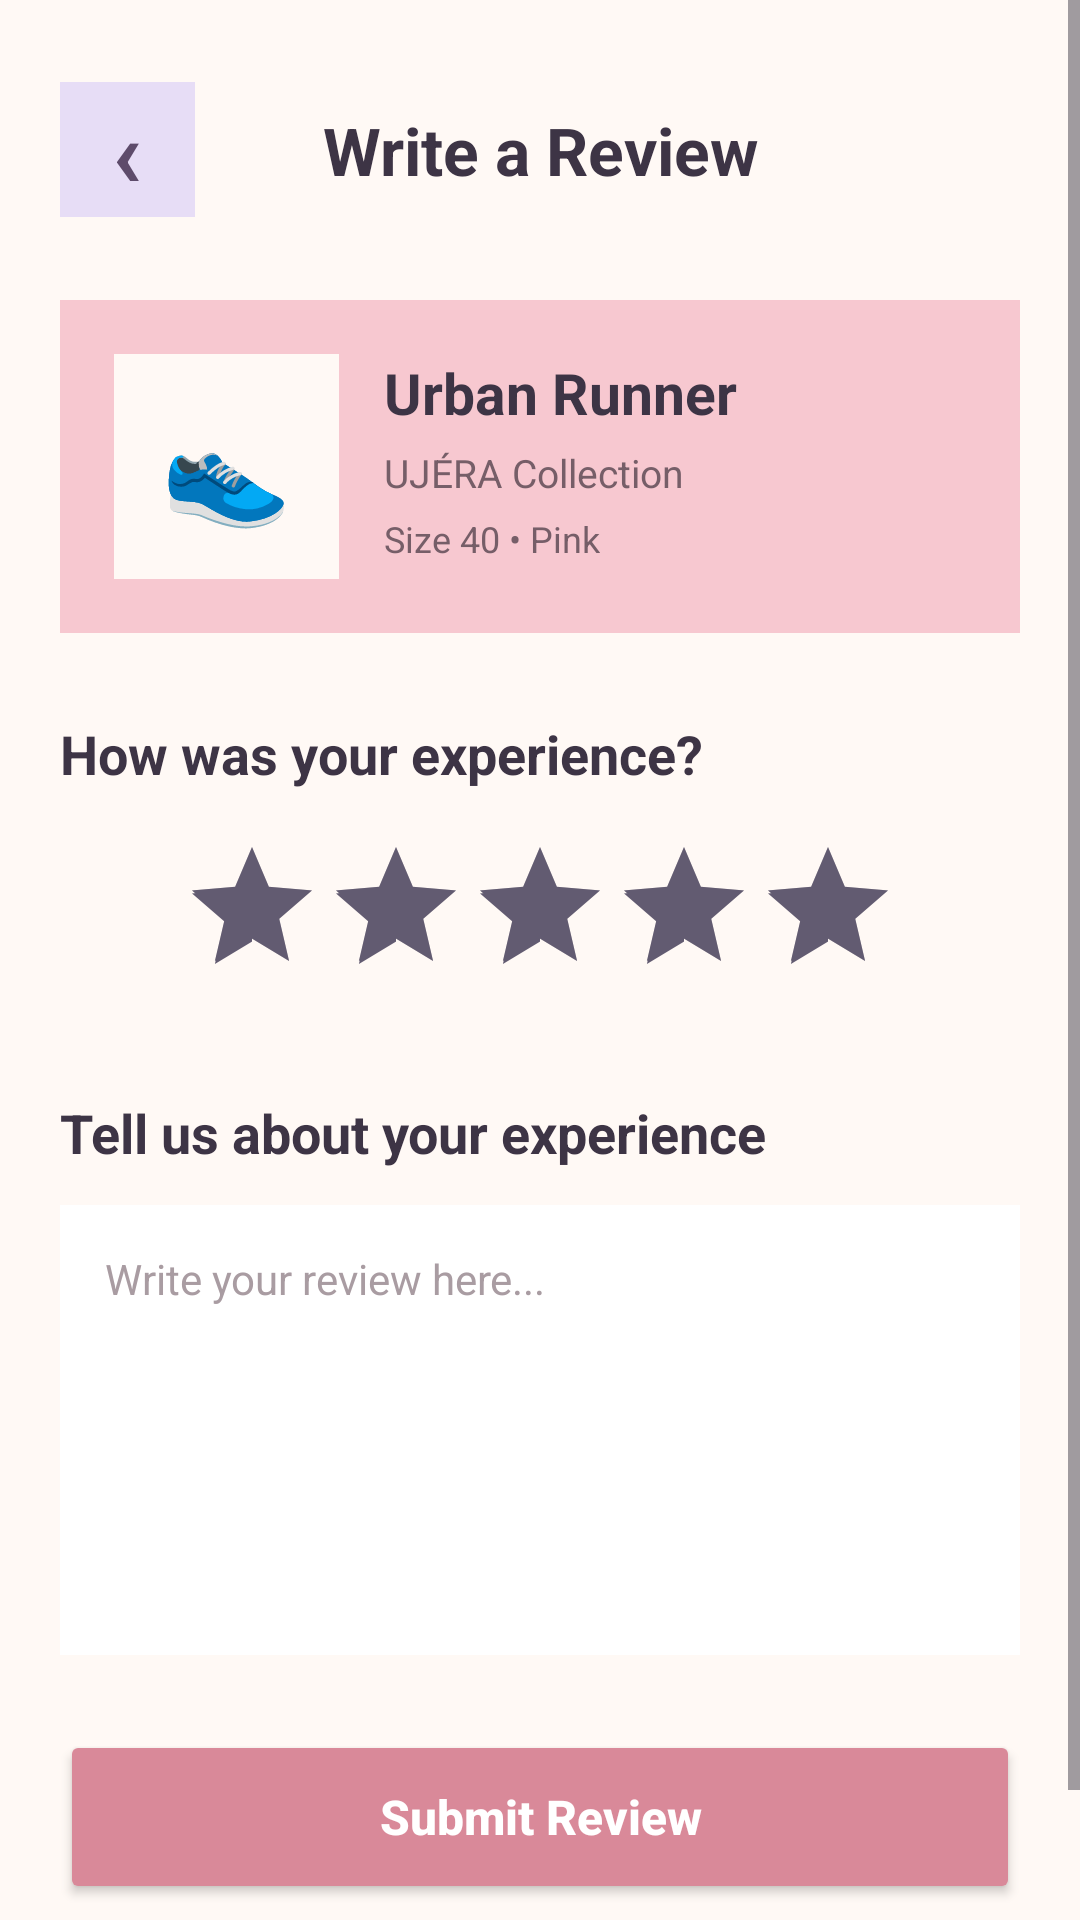

Android layout source for this screen:
<!-- AndroidManifest.xml: application theme Theme.UJERA -->
<!-- res/layout/activity_review.xml -->
<?xml version="1.0" encoding="utf-8"?>
<ScrollView xmlns:android="http://schemas.android.com/apk/res/android"
    android:layout_width="match_parent"
    android:layout_height="match_parent"
    android:background="#FFF9F5"
    android:fillViewport="true">

    <LinearLayout
        android:layout_width="match_parent"
        android:layout_height="wrap_content"
        android:orientation="vertical"
        android:padding="20dp">

        

        <LinearLayout
            android:layout_width="match_parent"
            android:layout_height="60dp"
            android:gravity="center_vertical"
            android:orientation="horizontal">

            <TextView
                android:id="@+id/tvBack"
                android:layout_width="45dp"
                android:layout_height="45dp"
                android:background="#E7DDF6"
                android:gravity="center"
                android:text="‹"
                android:textColor="#5E4B6B"
                android:textSize="32sp"
                android:textStyle="bold" />

            <TextView
                android:layout_width="0dp"
                android:layout_height="wrap_content"
                android:layout_weight="1"
                android:gravity="center"
                android:text="Write a Review"
                android:textColor="#3D3445"
                android:textSize="22sp"
                android:textStyle="bold" />

            <View
                android:layout_width="45dp"
                android:layout_height="45dp" />

        </LinearLayout>


        

        <LinearLayout
            android:layout_width="match_parent"
            android:layout_height="wrap_content"
            android:layout_marginTop="20dp"
            android:background="#F7C8D0"
            android:orientation="horizontal"
            android:padding="18dp">

            <TextView
                android:layout_width="75dp"
                android:layout_height="75dp"
                android:background="#FFF9F5"
                android:gravity="center"
                android:text="👟"
                android:textSize="35sp" />

            <LinearLayout
                android:layout_width="0dp"
                android:layout_height="wrap_content"
                android:layout_marginStart="15dp"
                android:layout_weight="1"
                android:orientation="vertical">

                <TextView
                    android:layout_width="wrap_content"
                    android:layout_height="wrap_content"
                    android:text="Urban Runner"
                    android:textColor="#3D3445"
                    android:textSize="19sp"
                    android:textStyle="bold" />

                <TextView
                    android:layout_width="wrap_content"
                    android:layout_height="wrap_content"
                    android:layout_marginTop="5dp"
                    android:text="UJÉRA Collection"
                    android:textColor="#765E68"
                    android:textSize="13sp" />

                <TextView
                    android:layout_width="wrap_content"
                    android:layout_height="wrap_content"
                    android:layout_marginTop="5dp"
                    android:text="Size 40 • Pink"
                    android:textColor="#765E68"
                    android:textSize="12sp" />

            </LinearLayout>

        </LinearLayout>


        

        <TextView
            android:layout_width="wrap_content"
            android:layout_height="wrap_content"
            android:layout_marginTop="28dp"
            android:text="How was your experience?"
            android:textColor="#3D3445"
            android:textSize="18sp"
            android:textStyle="bold" />

        <RatingBar
            android:id="@+id/ratingBar"
            android:layout_width="wrap_content"
            android:layout_height="wrap_content"
            android:layout_gravity="center_horizontal"
            android:layout_marginTop="15dp"
            android:numStars="5"
            android:rating="5"
            android:stepSize="1" />


        

        <TextView
            android:layout_width="wrap_content"
            android:layout_height="wrap_content"
            android:layout_marginTop="30dp"
            android:text="Tell us about your experience"
            android:textColor="#3D3445"
            android:textSize="18sp"
            android:textStyle="bold" />

        <EditText
            android:id="@+id/etReview"
            android:layout_width="match_parent"
            android:layout_height="150dp"
            android:layout_marginTop="12dp"
            android:background="#FFFFFF"
            android:gravity="top|start"
            android:hint="Write your review here..."
            android:inputType="textMultiLine"
            android:maxLines="6"
            android:padding="15dp"
            android:textColor="#3D3445"
            android:textColorHint="#A99CA2"
            android:textSize="14sp" />


        

        <Button
            android:id="@+id/btnSubmitReview"
            android:layout_width="match_parent"
            android:layout_height="58dp"
            android:layout_marginTop="25dp"
            android:backgroundTint="#D98999"
            android:text="Submit Review"
            android:textAllCaps="false"
            android:textColor="#FFFFFF"
            android:textSize="16sp"
            android:textStyle="bold" />

        <TextView
            android:layout_width="match_parent"
            android:layout_height="wrap_content"
            android:layout_marginTop="15dp"
            android:gravity="center"
            android:text="Your feedback helps us improve UJÉRA ♡"
            android:textColor="#A38F99"
            android:textSize="12sp" />

    </LinearLayout>

</ScrollView>
<!-- resources referenced by this layout -->
<resources>
  <style name="Theme.UJERA" parent="Base.Theme.UJERA" />
  <style name="Base.Theme.UJERA" parent="Theme.Material3.DayNight.NoActionBar">
          
          
      </style>
</resources>
